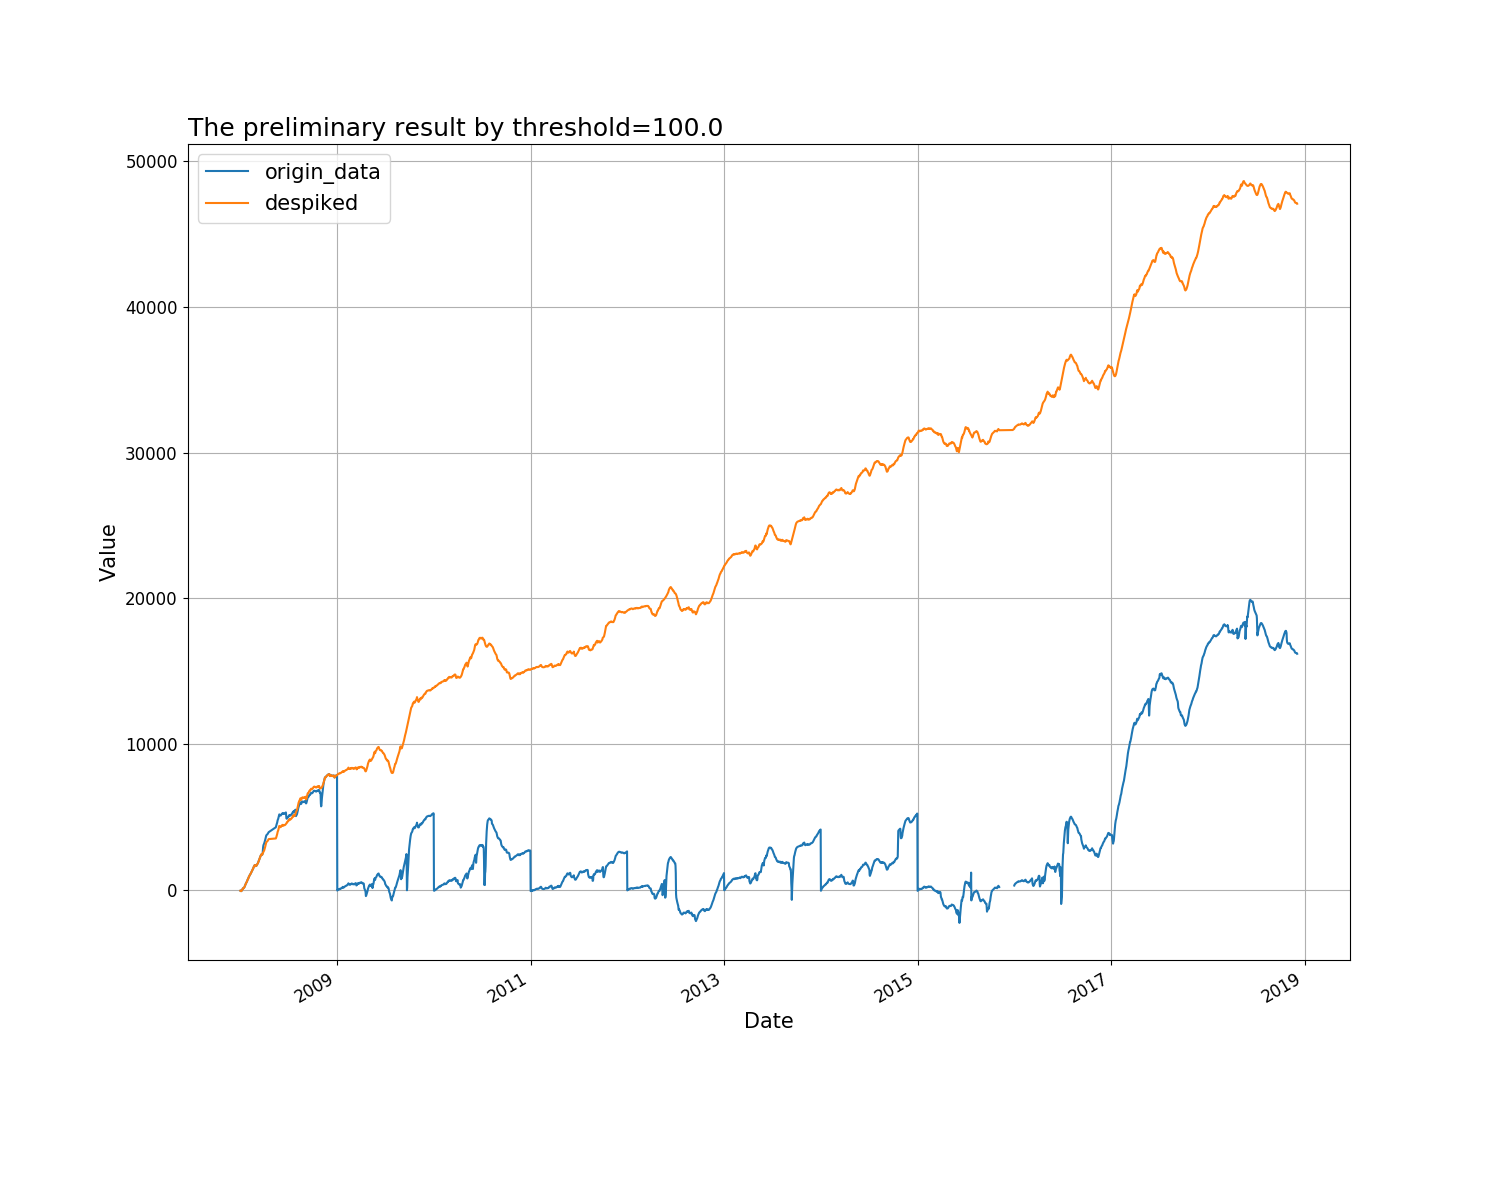

Values plotted in this chart, from the file beside it:
time; origin_data; despiked; flag
2008-01-01; -18.8; -18.8; 0
2008-01-02; -34.5; -34.5; 0
2008-01-03; -44.8; -44.8; 0
2008-01-04; -46.0; -46.0; 0
2008-01-05; -42.5; -42.5; 0
2008-01-06; -9.2; -9.2; 0
2008-01-07; 11.8; 11.8; 0
2008-01-08; 45.9; 45.9; 0
2008-01-09; 74.2; 74.2; 0
2008-01-10; 123.3; 123.3; 0
2008-01-11; 148.7; 148.7; 0
2008-01-12; 142.4; 142.4; 0
2008-01-13; 152.8; 152.8; 0
2008-01-14; 170.7; 170.7; 0
2008-01-15; 188.1; 188.1; 0
2008-01-16; 213.7; 213.7; 0
2008-01-17; 260.7; 260.7; 0
2008-01-18; 307.7; 307.7; 0
2008-01-19; 356.6; 356.6; 0
2008-01-20; 398.5; 398.5; 0
2008-01-21; 443.7; 443.7; 0
2008-01-22; 477.4; 477.4; 0
2008-01-23; 509.0; 509.0; 0
2008-01-24; 538.4; 538.4; 0
2008-01-25; 583.4; 583.4; 0
2008-01-26; 615.9; 615.9; 0
2008-01-27; 665.8; 665.8; 0
2008-01-28; 719.8; 719.8; 0
2008-01-29; 757.8; 757.8; 0
2008-01-30; 780.7; 780.7; 0
2008-01-31; 834.6; 834.6; 0
2008-02-01; 889.5; 889.5; 0
2008-02-02; 923.8; 923.8; 0
2008-02-03; 955.1; 955.1; 0
2008-02-04; 998.0; 998.0; 0
2008-02-05; 1025; 1025; 0
2008-02-06; 1063; 1063; 0
2008-02-07; 1099; 1099; 0
2008-02-08; 1117; 1117; 0
2008-02-09; 1151; 1151; 0
2008-02-10; 1184; 1184; 0
2008-02-11; 1212; 1212; 0
2008-02-12; 1244; 1244; 0
2008-02-13; 1303; 1303; 0
2008-02-14; 1338; 1338; 0
2008-02-15; 1382; 1382; 0
2008-02-16; 1417; 1417; 0
2008-02-17; 1452; 1452; 0
2008-02-18; 1477; 1477; 0
2008-02-19; 1537; 1537; 0
2008-02-20; 1587; 1587; 0
2008-02-21; 1624; 1624; 0
2008-02-22; 1653; 1653; 0
2008-02-23; 1691; 1691; 0
2008-02-24; 1728; 1728; 0
2008-02-25; 1741; 1741; 0
2008-02-26; 1702; 1702; 0
2008-02-27; 1669; 1669; 0
2008-02-28; 1672; 1672; 0
2008-02-29; 1683; 1683; 0
... 3,855 more rows
